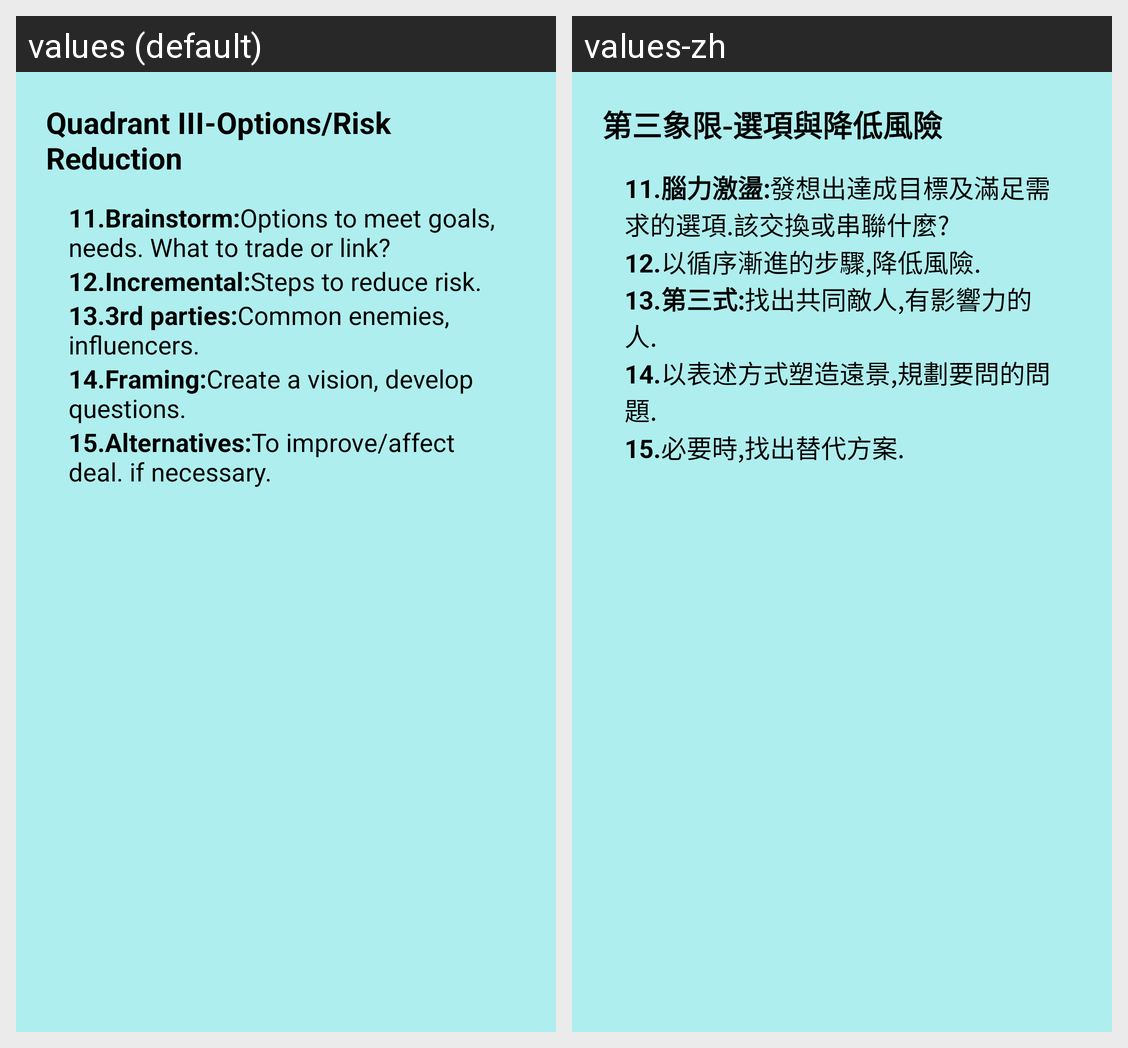

For this localized Android screen grid, give each drawn string resource with its value in every locale shown.
Android screen res/layout/quadrant3.xml rendered under 2 locales, left to right: values (default), values-zh. Device: Nexus 5 (rendered at 1080×1920; each locale shown at half size, 540×960, under a caption strip naming it); theme Theme.MaterialComponents.DayNight.NoActionBar.
Strings drawn on this screen, with the default value and each locale's value (text and hints the layout hard-codes, and strings that could not be matched under every locale, appear in the picture but are not listed):

activityButton3Label
  values: Quadrant III-Options/Risk Reduction
  values-zh: 第三象限-選項與降低風險

quadrant11Text
  values: 11.Brainstorm:Options to meet goals, needs. What to trade or link?
  values-zh: 11.腦力激盪:發想出達成目標及滿足需求的選項.該交換或串聯什麼?

quadrant12Text
  values: 12.Incremental:Steps to reduce risk.
  values-zh: 12.以循序漸進的步驟,降低風險.

quadrant13Text
  values: 13.3rd parties:Common enemies, influencers.
  values-zh: 13.第三式:找出共同敵人,有影響力的人.

quadrant14Text
  values: 14.Framing:Create a vision, develop questions.
  values-zh: 14.以表述方式塑造遠景,規劃要問的問題.

quadrant15Text
  values: 15.Alternatives:To improve/affect deal. if necessary.
  values-zh: 15.必要時,找出替代方案.
